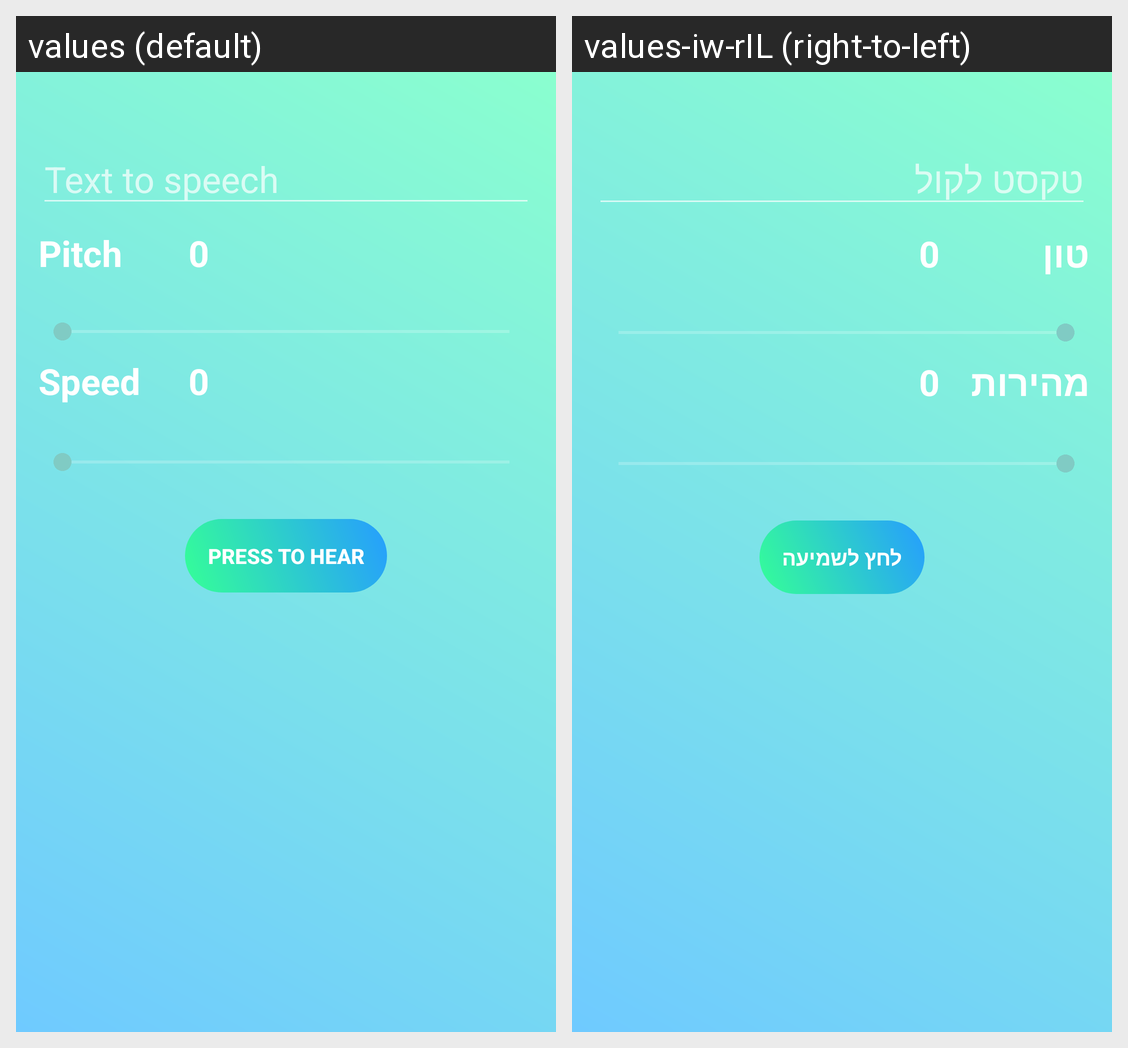

Translations of the strings shown on this Android screen, per locale in the grid:
Android screen res/layout/activity_pitch_speach.xml rendered under 2 locales, left to right: values (default), values-iw-rIL (right-to-left). Device: Nexus 5 (rendered at 1080×1920; each locale shown at half size, 540×960, under a caption strip naming it); theme Theme.UserDialog.AppCompat.
Strings drawn on this screen, with the default value and each locale's value (text and hints the layout hard-codes, and strings that could not be matched under every locale, appear in the picture but are not listed):

textToSpeach
  values: Text to speech
  values-iw-rIL: טקסט לקול

Pitch
  values: Pitch
  values-iw-rIL: טון

Speed
  values: Speed
  values-iw-rIL: מהירות

pressToHear
  values: Press to Hear
  values-iw-rIL: לחץ לשמיעה
